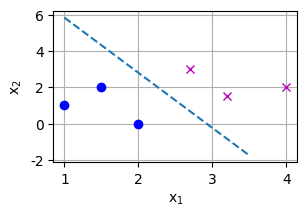

Generate this figure with matplotlib:
# -*- coding: utf-8 -*-
"""
Created on Mon Feb  6 09:53:22 2023

[redacted]
"""

import numpy as np
import matplotlib.pyplot as plt

class SVM:
    """
    A class for performing Support Vector 
    Machine (SVM) classification.
    """
    def __init__(self, learning_rate=0.01, alpha=0.01, n_iters=5000):
        """
        Initializes the SVM object.

        Parameters:
        -----------
        learning_rate : float, optional
            The learning rate for the model.

        alpha : float, optional
            The regularization parameter for the model. 

        n_iters : int, optional
            The number of iterations for which to 
            run the training.

        Returns:
        --------
        None
        """
        self.lr = learning_rate
        self.alpha = alpha
        self.n_iters = n_iters
        self.w = None
        self.w0 = None

    def fit(self, X, y):
        """
        Fits the SVM model to the given data.

        Parameters:
        -----------
        X : numpy array
            The feature matrix.

        y : numpy array
            The target vector.

        Returns:
        --------
        None
        """
        n_samples, n_features = X.shape

        y_ = np.where(y <= 0, -1, 1)

        self.w = np.zeros(n_features)
        self.w0 = 0

        for _ in range(self.n_iters):
            for idx, x_i in enumerate(X):
                condition = y_[idx] * (np.dot(x_i, self.w) - self.w0) >= 1
                if condition:
                    self.w -= self.lr * (2 * self.alpha * self.w)
                else:
                    self.w -= self.lr * (2 * self.alpha * self.w - np.dot(x_i, y_[idx]))
                    self.w0 -= self.lr * y_[idx]

    def predict(self, X):
        """
        Predicts the target values for the given 
        feature matrix.

        Parameters:
        -----------
        X : numpy array
            The feature matrix.

        Returns:
        --------
        numpy array
            The predicted target values.
        """
        approx = np.dot(X, self.w) - self.w0
        return np.sign(approx)
    
    
    
if __name__ == "__main__":
    X = np.array([[1,1],[1.5,2],[2,0], [3.2,1.5],[4,2],[2.7,3]])
    y = np.array([-1,-1,-1, 1,1,1])
    
    svm = SVM()
    svm.fit(X, y)
    
    yp = svm.predict(X)
    
    x1=1
    x2=3.5
    y1 = -(x1*svm.w[0]-svm.w0)/svm.w[1]
    y2 = -(x2*svm.w[0]-svm.w0)/svm.w[1]
    
    cm = 1/2.54  # centimeters in inches
    plt.figure(figsize=((8*cm, 5*cm)),dpi=600)
    plt.rcParams["font.family"] = "Times New Roman"
    plt.grid(True)
    plt.plot(X[0:3,0], X[0:3,1], 'bo')
    plt.plot(X[3:,0], X[3:,1], 'mx')
    plt.plot([x1,x2],[y1,y2],'--')
    plt.xlabel('x$_1$')
    plt.ylabel('x$_2$')
    plt.savefig('image.pdf',bbox_inches='tight')
    plt.show()
